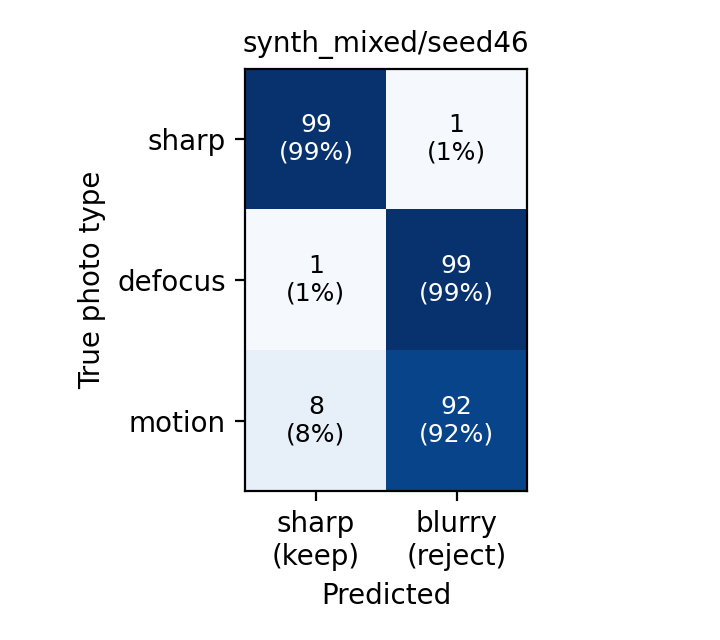

The table this chart was drawn from, first rows:
, pred_sharp, pred_blurry
sharp, 99, 1
defocus, 1, 99
motion, 8, 92
